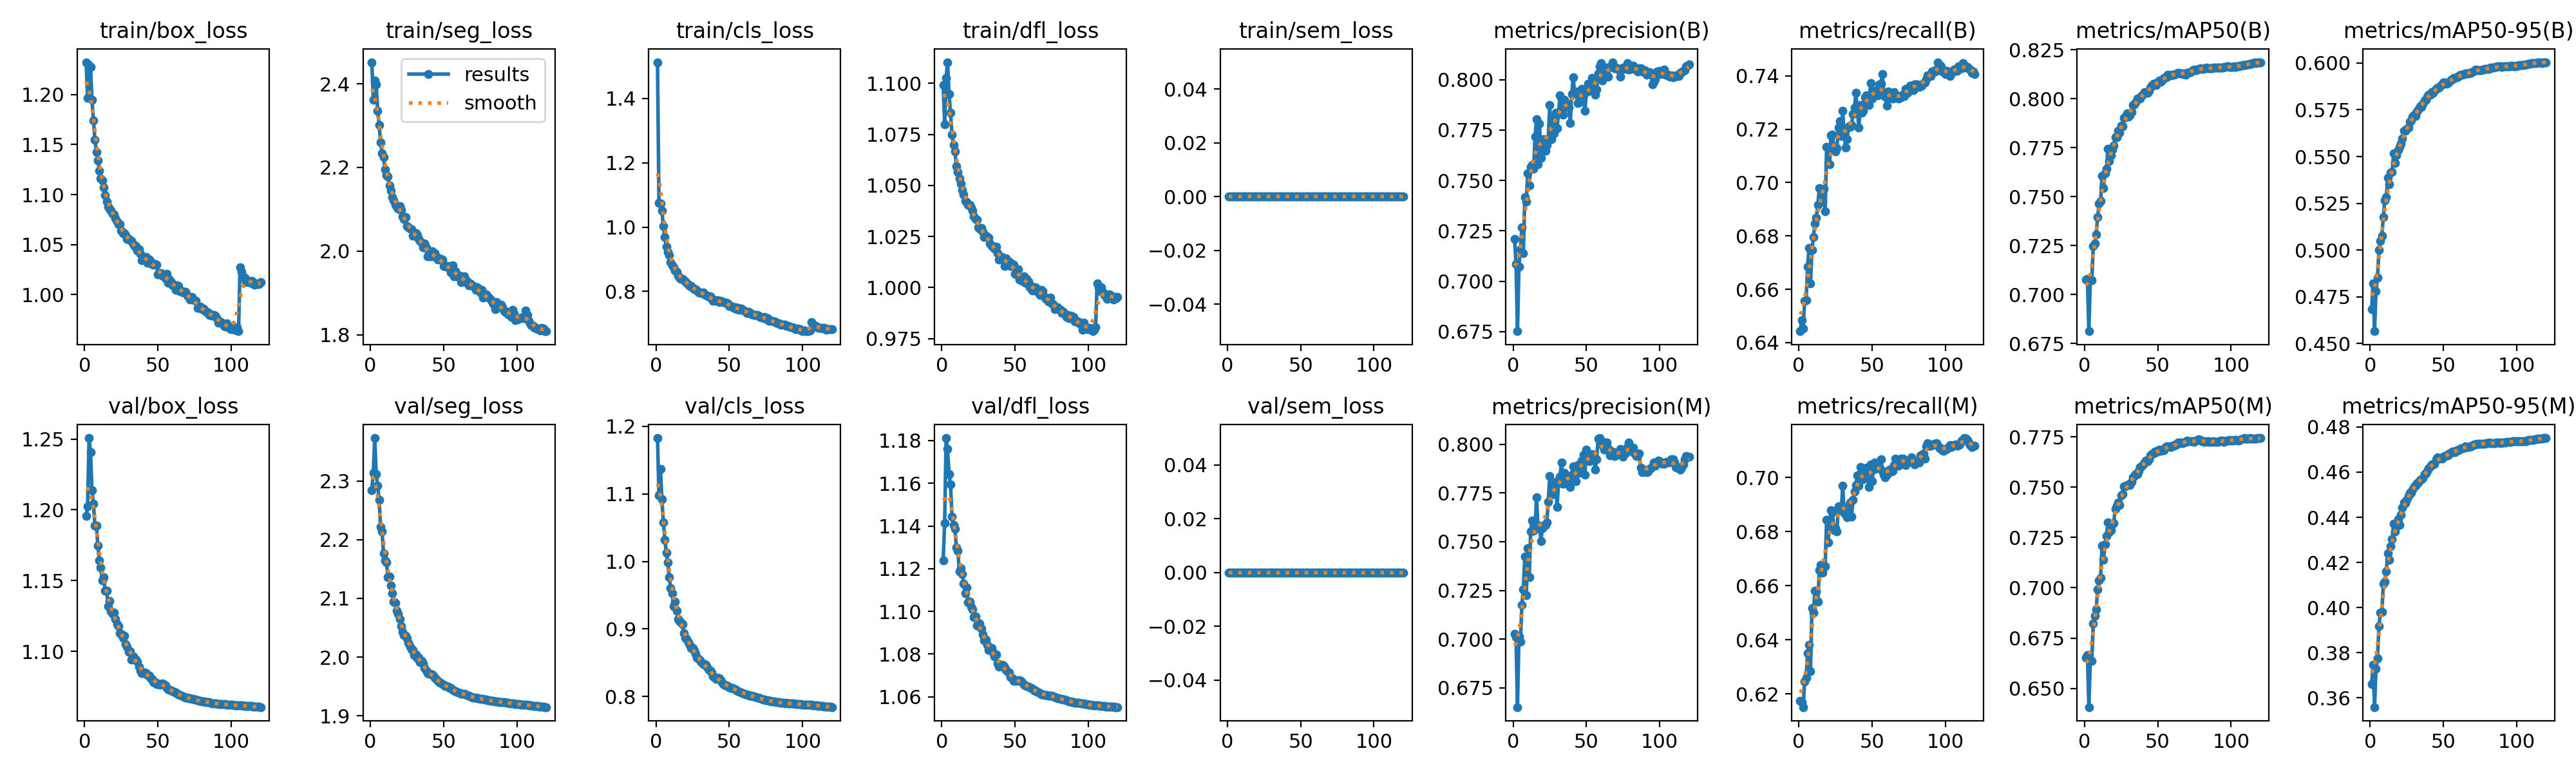

Source data for this figure (header and first rows):
epoch, time, train/box_loss, train/seg_loss, train/cls_loss, train/dfl_loss, train/sem_loss, metrics/precision(B), metrics/recall(B), metrics/mAP50(B), metrics/mAP50-95(B), metrics/precision(M), metrics/recall(M), metrics/mAP50(M), metrics/mAP50-95(M), val/box_loss, val/seg_loss, val/cls_loss, val/dfl_loss, val/sem_loss, lr/pg0, lr/pg1, lr/pg2, lr/pg3
1, 929.4, 1.232, 2.452, 1.512, 1.099, 0, 0.7209, 0.6443, 0.7077, 0.4683, 0.7027, 0.6173, 0.6653, 0.366, 1.196, 2.285, 1.182, 1.124, 0, 0.009997, 0.003332, 0.009997, 0.003332
2, 1755, 1.197, 2.362, 1.075, 1.08, 0, 0.7085, 0.6485, 0.7079, 0.482, 0.701, 0.617, 0.6666, 0.3748, 1.203, 2.313, 1.098, 1.141, 0, 0.01999, 0.006665, 0.01999, 0.006665
3, 2575, 1.23, 2.408, 1.073, 1.103, 0, 0.6752, 0.6454, 0.6813, 0.4566, 0.6651, 0.6151, 0.6408, 0.3559, 1.251, 2.373, 1.137, 1.181, 0, 0.02998, 0.009992, 0.02998, 0.009992
4, 3395, 1.227, 2.398, 1.052, 1.11, 0, 0.7072, 0.6557, 0.7077, 0.4779, 0.7013, 0.6247, 0.664, 0.373, 1.241, 2.311, 1.092, 1.176, 0, 0.02995, 0.009985, 0.02995, 0.009985
5, 4240, 1.195, 2.336, 1.002, 1.095, 0, 0.7159, 0.6558, 0.7075, 0.4852, 0.6987, 0.6259, 0.6636, 0.3774, 1.214, 2.292, 1.058, 1.164, 0, 0.02992, 0.009973, 0.02992, 0.009973
6, 5094, 1.174, 2.301, 0.969, 1.085, 0, 0.7267, 0.6684, 0.7248, 0.5, 0.7175, 0.6351, 0.6824, 0.3917, 1.204, 2.267, 1.032, 1.159, 0, 0.02987, 0.009958, 0.02987, 0.009958
7, 5939, 1.155, 2.26, 0.9389, 1.075, 0, 0.714, 0.6754, 0.7262, 0.5047, 0.7257, 0.638, 0.6861, 0.3976, 1.189, 2.222, 1.013, 1.144, 0, 0.02982, 0.009939, 0.02982, 0.009939
8, 6760, 1.143, 2.234, 0.9239, 1.07, 0, 0.7418, 0.6623, 0.7308, 0.5077, 0.7424, 0.6284, 0.6893, 0.3981, 1.189, 2.214, 0.9988, 1.14, 0, 0.02975, 0.009917, 0.02975, 0.009917
9, 7574, 1.134, 2.224, 0.9137, 1.067, 0, 0.7395, 0.6747, 0.7396, 0.5176, 0.7226, 0.6516, 0.6993, 0.4105, 1.175, 2.177, 0.9769, 1.139, 0, 0.02968, 0.009892, 0.02968, 0.009892
10, 8387, 1.124, 2.195, 0.8906, 1.059, 0, 0.7536, 0.6797, 0.7466, 0.5266, 0.7468, 0.6501, 0.7037, 0.4114, 1.164, 2.165, 0.9608, 1.13, 0, 0.02959, 0.009863, 0.02959, 0.009863
11, 9210, 1.116, 2.182, 0.8814, 1.057, 0, 0.7474, 0.6846, 0.7477, 0.5282, 0.7319, 0.658, 0.705, 0.4161, 1.159, 2.161, 0.9531, 1.129, 0, 0.02949, 0.009831, 0.02949, 0.009831
12, 10037, 1.114, 2.178, 0.8747, 1.053, 0, 0.7567, 0.6868, 0.7607, 0.5385, 0.7554, 0.6578, 0.721, 0.4241, 1.15, 2.136, 0.9338, 1.119, 0, 0.02939, 0.009796, 0.02939, 0.009796
13, 10868, 1.107, 2.156, 0.8648, 1.051, 0, 0.7576, 0.6917, 0.7543, 0.5352, 0.761, 0.6542, 0.7141, 0.4211, 1.152, 2.137, 0.9406, 1.12, 0, 0.02927, 0.009758, 0.02927, 0.009758
14, 11695, 1.1, 2.145, 0.86, 1.048, 0, 0.7557, 0.6978, 0.7619, 0.5414, 0.7555, 0.6657, 0.7216, 0.4273, 1.143, 2.122, 0.9271, 1.118, 0, 0.02915, 0.009716, 0.02915, 0.009716
15, 12524, 1.093, 2.129, 0.8492, 1.045, 0, 0.7719, 0.6926, 0.7642, 0.5418, 0.757, 0.6677, 0.7257, 0.4302, 1.143, 2.109, 0.915, 1.113, 0, 0.02901, 0.009671, 0.02901, 0.009671
16, 13350, 1.088, 2.121, 0.8437, 1.042, 0, 0.7804, 0.693, 0.7743, 0.5517, 0.7728, 0.6648, 0.7325, 0.4371, 1.132, 2.094, 0.9119, 1.109, 0, 0.02887, 0.009623, 0.02887, 0.009623
17, 14180, 1.086, 2.111, 0.8391, 1.042, 0, 0.7579, 0.6978, 0.7681, 0.5467, 0.7571, 0.6673, 0.7275, 0.4338, 1.136, 2.092, 0.9103, 1.111, 0, 0.02872, 0.009572, 0.02872, 0.009572
18, 15006, 1.084, 2.106, 0.8382, 1.04, 0, 0.7782, 0.6892, 0.7712, 0.5505, 0.7582, 0.6672, 0.7285, 0.4359, 1.128, 2.079, 0.9075, 1.104, 0, 0.02855, 0.009518, 0.02855, 0.009518
19, 15835, 1.081, 2.102, 0.8344, 1.041, 0, 0.7614, 0.7135, 0.774, 0.5535, 0.7502, 0.6844, 0.7315, 0.4391, 1.126, 2.074, 0.8937, 1.105, 0, 0.02838, 0.00946, 0.02838, 0.00946
20, 16670, 1.08, 2.108, 0.8315, 1.039, 0, 0.7685, 0.7072, 0.7761, 0.5551, 0.7571, 0.6761, 0.7323, 0.4365, 1.127, 2.065, 0.8869, 1.102, 0, 0.0282, 0.0094, 0.0282, 0.0094
21, 17497, 1.077, 2.098, 0.8274, 1.038, 0, 0.7706, 0.7069, 0.7803, 0.5569, 0.7583, 0.6824, 0.7393, 0.4412, 1.123, 2.052, 0.8847, 1.101, 0, 0.02801, 0.009337, 0.02801, 0.009337
22, 18315, 1.073, 2.083, 0.8212, 1.035, 0, 0.7646, 0.7178, 0.7802, 0.5596, 0.7585, 0.688, 0.7407, 0.4443, 1.119, 2.042, 0.8808, 1.097, 0, 0.02781, 0.009271, 0.02781, 0.009271
23, 19127, 1.07, 2.077, 0.8175, 1.034, 0, 0.7677, 0.718, 0.7835, 0.5637, 0.7601, 0.6871, 0.7425, 0.4465, 1.118, 2.038, 0.8762, 1.098, 0, 0.0276, 0.009201, 0.0276, 0.009201
24, 19954, 1.07, 2.081, 0.817, 1.033, 0, 0.7708, 0.713, 0.7826, 0.5639, 0.7704, 0.6806, 0.7412, 0.4464, 1.113, 2.036, 0.8716, 1.093, 0, 0.02739, 0.009129, 0.02739, 0.009129
25, 20774, 1.064, 2.06, 0.8101, 1.03, 0, 0.7875, 0.7117, 0.7862, 0.5647, 0.7837, 0.6813, 0.7458, 0.4479, 1.112, 2.032, 0.8715, 1.095, 0, 0.02716, 0.009055, 0.02716, 0.009055
26, 21591, 1.061, 2.057, 0.8077, 1.029, 0, 0.7704, 0.7128, 0.7858, 0.5657, 0.7742, 0.68, 0.7466, 0.4494, 1.11, 2.024, 0.8677, 1.094, 0, 0.02693, 0.008977, 0.02693, 0.008977
27, 22411, 1.062, 2.054, 0.8069, 1.029, 0, 0.7803, 0.7207, 0.7903, 0.5686, 0.7779, 0.6893, 0.7504, 0.451, 1.111, 2.018, 0.8633, 1.092, 0, 0.02669, 0.008897, 0.02669, 0.008897
28, 23236, 1.059, 2.051, 0.8032, 1.027, 0, 0.7732, 0.723, 0.7909, 0.5691, 0.7772, 0.6891, 0.7503, 0.4509, 1.105, 2.013, 0.8577, 1.089, 0, 0.02644, 0.008814, 0.02644, 0.008814
29, 24055, 1.055, 2.038, 0.7974, 1.025, 0, 0.7835, 0.7174, 0.7925, 0.5714, 0.7806, 0.6879, 0.7511, 0.4523, 1.103, 2.013, 0.8557, 1.086, 0, 0.02619, 0.008729, 0.02619, 0.008729
30, 24877, 1.055, 2.038, 0.7978, 1.026, 0, 0.7761, 0.7268, 0.791, 0.5724, 0.7679, 0.697, 0.7515, 0.4536, 1.1, 2.003, 0.8533, 1.087, 0, 0.02592, 0.008641, 0.02592, 0.008641
31, 25701, 1.055, 2.042, 0.7954, 1.025, 0, 0.7828, 0.7176, 0.7917, 0.5716, 0.7802, 0.6866, 0.751, 0.4541, 1.1, 2.004, 0.851, 1.084, 0, 0.02565, 0.00855, 0.02565, 0.00855
32, 26528, 1.054, 2.038, 0.7963, 1.024, 0, 0.7923, 0.7131, 0.7933, 0.5742, 0.7834, 0.687, 0.7527, 0.455, 1.094, 1.998, 0.8476, 1.082, 0, 0.02537, 0.008457, 0.02537, 0.008457
33, 27353, 1.05, 2.029, 0.7902, 1.021, 0, 0.7904, 0.7162, 0.7969, 0.5753, 0.7907, 0.6854, 0.7549, 0.4554, 1.097, 1.999, 0.8478, 1.082, 0, 0.02509, 0.008362, 0.02509, 0.008362
34, 28178, 1.049, 2.025, 0.7882, 1.02, 0, 0.7826, 0.7212, 0.7972, 0.5768, 0.7797, 0.6896, 0.7555, 0.4567, 1.095, 1.991, 0.8469, 1.083, 0, 0.02479, 0.008265, 0.02479, 0.008265
35, 28993, 1.049, 2.02, 0.7861, 1.02, 0, 0.7899, 0.7208, 0.798, 0.5764, 0.7854, 0.6908, 0.7566, 0.4569, 1.094, 1.993, 0.8437, 1.081, 0, 0.0245, 0.008165, 0.0245, 0.008165
36, 29809, 1.044, 2.008, 0.7825, 1.019, 0, 0.7864, 0.7216, 0.8, 0.5784, 0.7823, 0.6856, 0.7564, 0.4575, 1.093, 1.989, 0.8395, 1.079, 0, 0.02419, 0.008063, 0.02419, 0.008063
37, 30635, 1.045, 2.019, 0.784, 1.02, 0, 0.7877, 0.7257, 0.8002, 0.5801, 0.7797, 0.6918, 0.758, 0.4591, 1.089, 1.981, 0.8386, 1.08, 0, 0.02388, 0.00796, 0.02388, 0.00796
38, 31451, 1.041, 2.008, 0.7792, 1.017, 0, 0.786, 0.7281, 0.8001, 0.5802, 0.7817, 0.6947, 0.7599, 0.4595, 1.087, 1.977, 0.8352, 1.076, 0, 0.02356, 0.007854, 0.02356, 0.007854
39, 32263, 1.034, 1.988, 0.7703, 1.014, 0, 0.7784, 0.7336, 0.8014, 0.5821, 0.7781, 0.6972, 0.7604, 0.4606, 1.085, 1.973, 0.8297, 1.074, 0, 0.02324, 0.007746, 0.02324, 0.007746
40, 33082, 1.038, 1.997, 0.7721, 1.015, 0, 0.7929, 0.7265, 0.8023, 0.5831, 0.7844, 0.7007, 0.7611, 0.4617, 1.085, 1.971, 0.8277, 1.075, 0, 0.02291, 0.007636, 0.02291, 0.007636
41, 33902, 1.036, 1.988, 0.7706, 1.015, 0, 0.8011, 0.7206, 0.8035, 0.5829, 0.7888, 0.6969, 0.7623, 0.4626, 1.085, 1.972, 0.8262, 1.075, 0, 0.02258, 0.007525, 0.02258, 0.007525
42, 34721, 1.038, 1.999, 0.7723, 1.014, 0, 0.7933, 0.7291, 0.8032, 0.5844, 0.7824, 0.7038, 0.7632, 0.4635, 1.085, 1.97, 0.8278, 1.075, 0, 0.02224, 0.007412, 0.02224, 0.007412
43, 35536, 1.032, 1.988, 0.7665, 1.01, 0, 0.794, 0.7263, 0.803, 0.584, 0.7811, 0.7023, 0.763, 0.4633, 1.083, 1.968, 0.8266, 1.074, 0, 0.02189, 0.007297, 0.02189, 0.007297
44, 36354, 1.035, 1.995, 0.7705, 1.014, 0, 0.7885, 0.727, 0.8041, 0.5851, 0.7892, 0.6993, 0.764, 0.4638, 1.083, 1.965, 0.8243, 1.073, 0, 0.02154, 0.007181, 0.02154, 0.007181
45, 37173, 1.033, 1.987, 0.7684, 1.012, 0, 0.7888, 0.7321, 0.8056, 0.5863, 0.7853, 0.7026, 0.7658, 0.4657, 1.081, 1.962, 0.8215, 1.072, 0, 0.02119, 0.007063, 0.02119, 0.007063
46, 37985, 1.03, 1.98, 0.7661, 1.013, 0, 0.7937, 0.7327, 0.8066, 0.5868, 0.7885, 0.7035, 0.7663, 0.4664, 1.081, 1.96, 0.8184, 1.071, 0, 0.02083, 0.006944, 0.02083, 0.006944
47, 38812, 1.03, 1.983, 0.7645, 1.011, 0, 0.7954, 0.7308, 0.8077, 0.5868, 0.7917, 0.7008, 0.7666, 0.4661, 1.078, 1.958, 0.8169, 1.069, 0, 0.02047, 0.006824, 0.02047, 0.006824
48, 39635, 1.03, 1.981, 0.7644, 1.011, 0, 0.7925, 0.7291, 0.8076, 0.5878, 0.7947, 0.6966, 0.7676, 0.4663, 1.078, 1.956, 0.8161, 1.069, 0, 0.02011, 0.006702, 0.02011, 0.006702
49, 40460, 1.03, 1.98, 0.7622, 1.011, 0, 0.7844, 0.7373, 0.8071, 0.5887, 0.7845, 0.7047, 0.7672, 0.4658, 1.077, 1.954, 0.8155, 1.068, 0, 0.01974, 0.00658, 0.01974, 0.00658
50, 41276, 1.02, 1.964, 0.7548, 1.007, 0, 0.7937, 0.7314, 0.8086, 0.5897, 0.7974, 0.6985, 0.7683, 0.4668, 1.077, 1.952, 0.8138, 1.068, 0, 0.01937, 0.006456, 0.01937, 0.006456
51, 42095, 1.022, 1.966, 0.7551, 1.007, 0, 0.798, 0.7331, 0.8094, 0.5896, 0.7949, 0.703, 0.7685, 0.467, 1.077, 1.951, 0.813, 1.067, 0, 0.01899, 0.006331, 0.01899, 0.006331
52, 42911, 1.021, 1.963, 0.7526, 1.009, 0, 0.7944, 0.7345, 0.8087, 0.5889, 0.7913, 0.7056, 0.768, 0.4675, 1.077, 1.95, 0.8125, 1.068, 0, 0.01862, 0.006206, 0.01862, 0.006206
53, 43728, 1.019, 1.961, 0.7498, 1.004, 0, 0.7968, 0.7337, 0.8092, 0.5894, 0.7926, 0.7047, 0.7682, 0.4675, 1.077, 1.949, 0.8117, 1.068, 0, 0.01824, 0.006079, 0.01824, 0.006079
54, 44543, 1.019, 1.965, 0.75, 1.005, 0, 0.8009, 0.7328, 0.8106, 0.59, 0.795, 0.7033, 0.7682, 0.4683, 1.077, 1.948, 0.8106, 1.067, 0, 0.01786, 0.005952, 0.01786, 0.005952
55, 45360, 1.017, 1.949, 0.7452, 1.003, 0, 0.7959, 0.7368, 0.8108, 0.591, 0.7946, 0.704, 0.7697, 0.4684, 1.076, 1.947, 0.8092, 1.067, 0, 0.01747, 0.005824, 0.01747, 0.005824
56, 46182, 1.021, 1.966, 0.7487, 1.006, 0, 0.7924, 0.7371, 0.811, 0.5914, 0.7869, 0.7067, 0.7701, 0.4692, 1.074, 1.944, 0.8083, 1.066, 0, 0.01709, 0.005696, 0.01709, 0.005696
57, 46999, 1.012, 1.94, 0.7421, 1.002, 0, 0.795, 0.7407, 0.8121, 0.5921, 0.7922, 0.7025, 0.7702, 0.4691, 1.073, 1.942, 0.8072, 1.065, 0, 0.0167, 0.005567, 0.0167, 0.005567
58, 47814, 1.015, 1.952, 0.746, 1.004, 0, 0.8032, 0.7337, 0.8118, 0.5919, 0.8028, 0.701, 0.7702, 0.4689, 1.073, 1.941, 0.806, 1.065, 0, 0.01632, 0.005438, 0.01632, 0.005438
59, 48631, 1.012, 1.945, 0.7438, 1.003, 0, 0.8065, 0.7322, 0.8121, 0.5925, 0.8032, 0.7001, 0.77, 0.4696, 1.072, 1.941, 0.8054, 1.065, 0, 0.01593, 0.005309, 0.01593, 0.005309
60, 49445, 1.009, 1.939, 0.7409, 1, 0, 0.8081, 0.7287, 0.8122, 0.5928, 0.8019, 0.701, 0.7705, 0.4698, 1.072, 1.94, 0.8045, 1.064, 0, 0.01554, 0.00518, 0.01554, 0.00518
... 60 more rows
